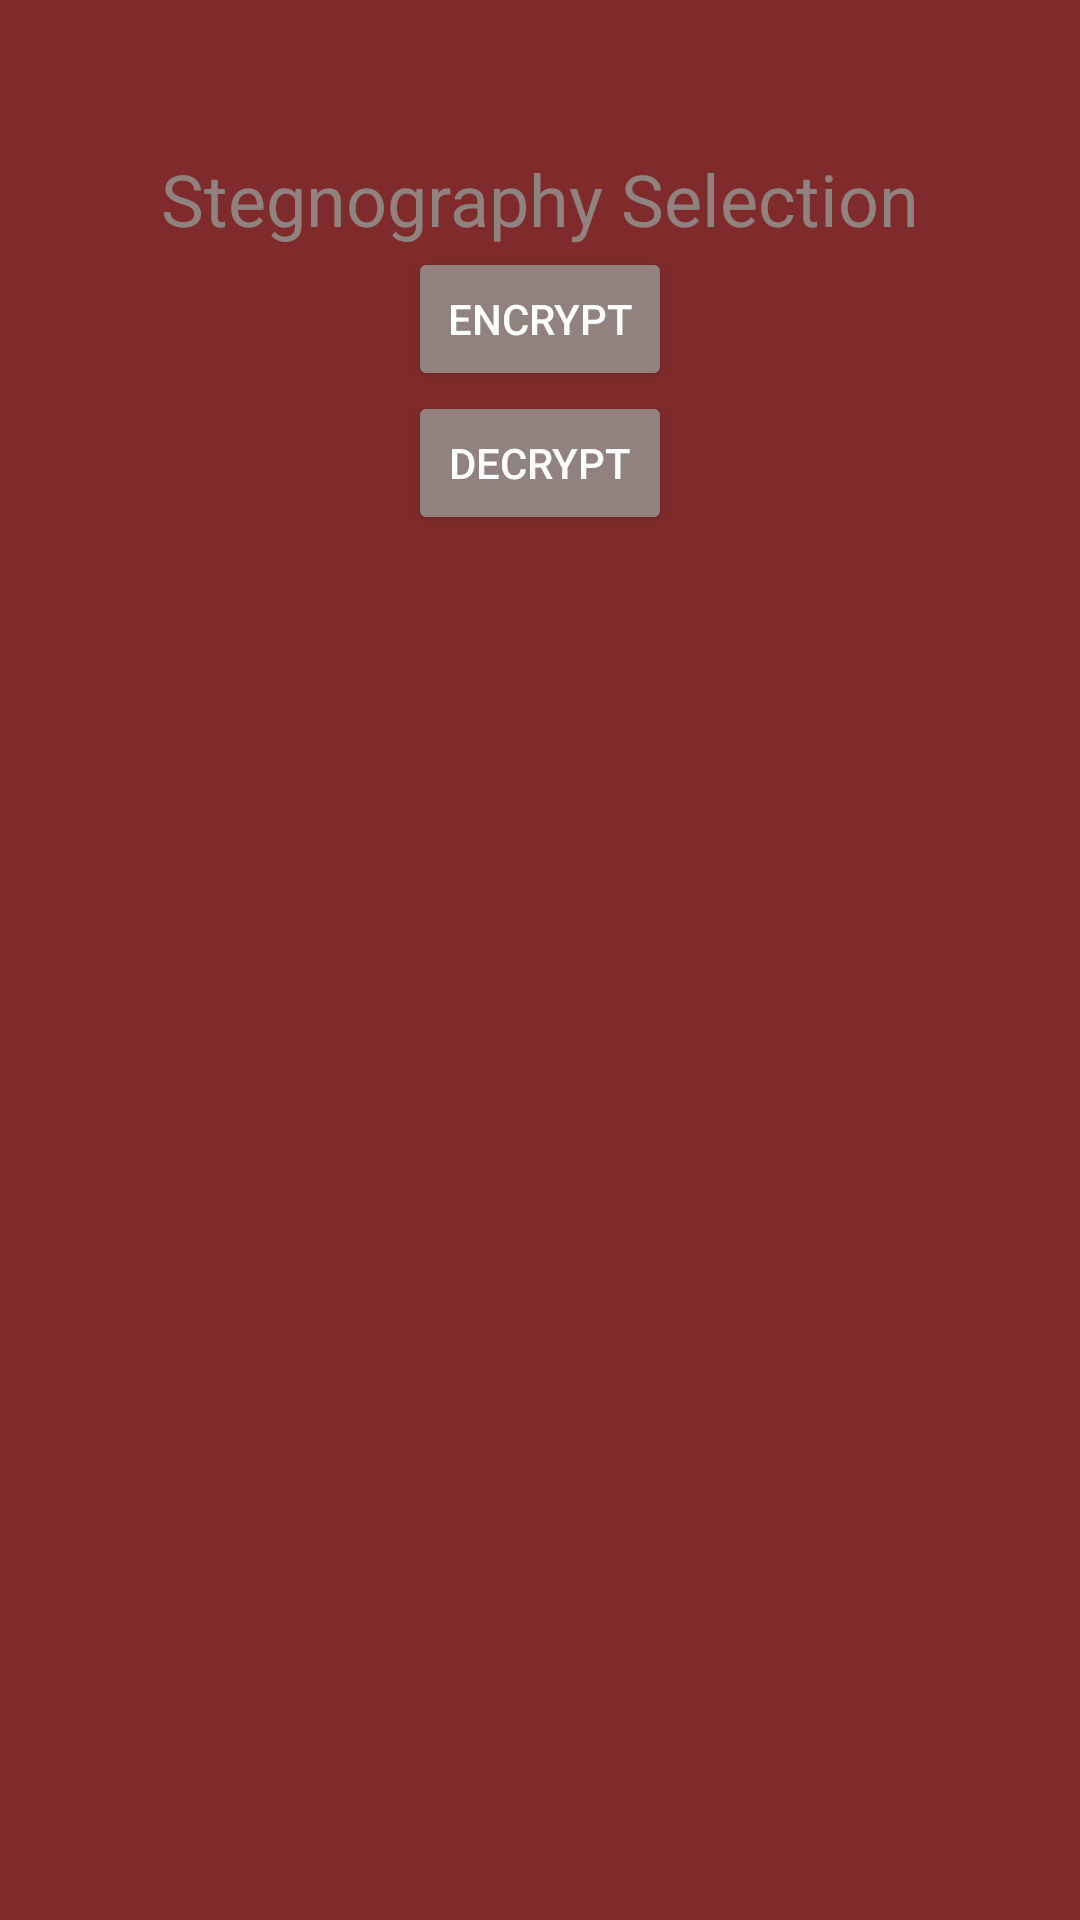

Write the Android layout XML for this screen, with the resource values it uses.
<!-- AndroidManifest.xml: application theme Theme.Stegnomate -->
<!-- res/layout/activity_file_options.xml -->
<?xml version="1.0" encoding="utf-8"?>
<RelativeLayout xmlns:android="http://schemas.android.com/apk/res/android"
    android:layout_width="match_parent"
    android:layout_height="match_parent"
    android:background="@color/backgroundColor">

    <TextView
        android:id="@+id/stego"
        android:layout_width="wrap_content"
        android:layout_height="wrap_content"
        android:text="@string/stego"
        android:textSize="24sp"
        android:textColor="@color/primaryColor"
        android:layout_centerHorizontal="true"
        android:layout_marginTop="50dp"/>

    <Button
        android:id="@+id/btnEncrypt"
        android:layout_width="wrap_content"
        android:layout_height="wrap_content"
        android:text="@string/encrypt"
        android:layout_below="@id/stego"
        android:layout_centerInParent="true"/>


    <Button
        android:id="@+id/btnDecrypt"
        android:layout_width="wrap_content"
        android:layout_height="wrap_content"
        android:text="@string/decrypt"
        android:layout_below="@id/btnEncrypt"
        android:layout_centerInParent="true"/>

</RelativeLayout>
<!-- resources referenced by this layout -->
<resources>
  <color name="backgroundColor">#802b2b</color>
  <color name="primaryColor">#90827e</color>
  <string name="decrypt">Decrypt</string>
  <string name="encrypt">Encrypt</string>
  <string name="stego">Stegnography Selection</string>
  <style name="Theme.Stegnomate" parent="Theme.AppCompat.Light.NoActionBar">
          
          <item name="colorPrimary">@color/primaryColor</item>
          <item name="colorPrimaryDark">@color/primaryColorDark</item>
          <item name="colorAccent">@color/colorAccent</item>
  
          
          <item name="android:windowBackground">@color/white</item>
          
          <item name="android:textColorPrimary">@android:color/black</item>
          <item name="android:textColorSecondary">@android:color/darker_gray</item>
          
          <item name="buttonStyle">@style/StegnomateButtonStyle</item>
      </style>
  <color name="primaryColorDark">#050679</color>
  <color name="colorAccent">#fe88c6</color>
  <color name="white">#FFFFFFFF</color>
  <style name="StegnomateButtonStyle" parent="Widget.AppCompat.Button">
          <item name="android:backgroundTint">@color/primaryColor</item>
          <item name="android:textColor">@android:color/white</item>
      </style>
</resources>
